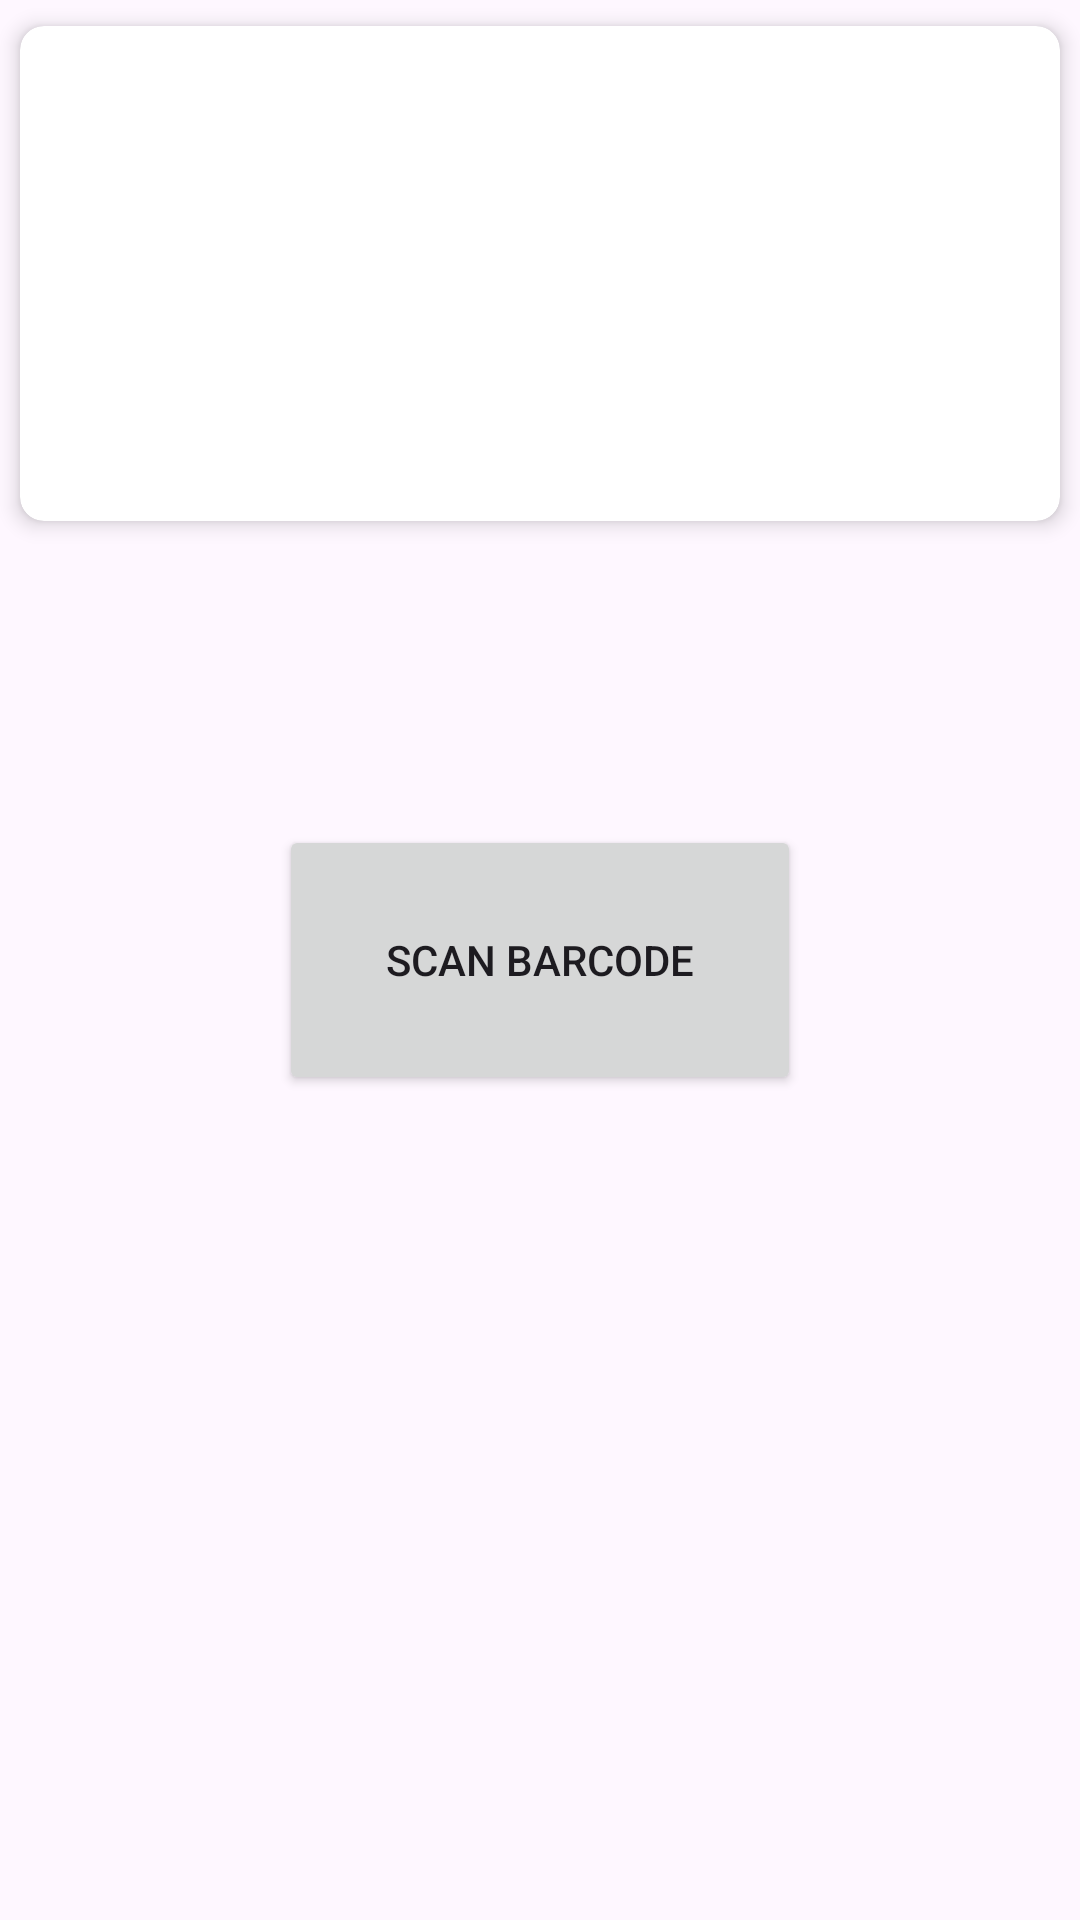

Layout XML and referenced resources for this Android screen:
<!-- AndroidManifest.xml: application theme Theme.PiracyCheckApp -->
<!-- res/layout/activity_main.xml -->
<?xml version="1.0" encoding="utf-8"?>
<androidx.constraintlayout.widget.ConstraintLayout xmlns:android="http://schemas.android.com/apk/res/android"
    xmlns:app="http://schemas.android.com/apk/res-auto"
    xmlns:tools="http://schemas.android.com/tools"
    android:layout_width="match_parent"
    android:layout_height="match_parent"
    tools:context=".MainActivity">


    <androidx.cardview.widget.CardView
        android:layout_width="match_parent"
        android:layout_height="wrap_content"
        app:cardCornerRadius="8dp"
        app:cardElevation="4dp"
        app:cardUseCompatPadding="true"
        tools:ignore="MissingConstraints"
        
        >

        <ImageView
            android:id="@+id/imgBarcode"
            android:layout_width="387dp"
            android:layout_height="149dp"
            android:layout_marginTop="16dp"
            android:src="@drawable/img_2"
            app:layout_constraintEnd_toEndOf="parent"
            app:layout_constraintStart_toStartOf="parent"
            app:layout_constraintTop_toTopOf="parent" />

    </androidx.cardview.widget.CardView>

    <Button
        android:id="@+id/btn_bc"
        android:layout_width="174dp"
        android:layout_height="90dp"
        android:text="Scan Barcode"
        app:layout_constraintBottom_toBottomOf="parent"
        app:layout_constraintEnd_toEndOf="parent"
        app:layout_constraintStart_toStartOf="parent"
        app:layout_constraintTop_toTopOf="parent" />

</androidx.constraintlayout.widget.ConstraintLayout>
<!-- resources referenced by this layout -->
<resources>
  <style name="Theme.PiracyCheckApp" parent="Base.Theme.PiracyCheckApp" />
  <style name="Base.Theme.PiracyCheckApp" parent="Theme.Material3.DayNight.NoActionBar">
  
  
      </style>
</resources>
